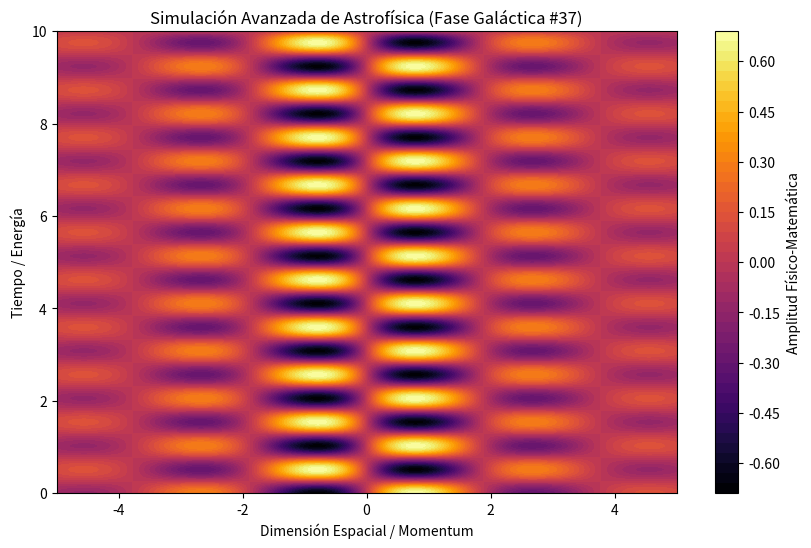

This figure's Python source:
%matplotlib inline
# Simulación Galáctica: Astrofísica - Variante 37
import numpy as np
import matplotlib.pyplot as plt

# Parámetros Físicos Aleatorios
param_1 = 1.667
param_2 = 6.12
param_3 = 0.439

t = np.linspace(0, 10, 500)
x = np.linspace(-5, 5, 500)
X, T = np.meshgrid(x, t)

# Ecuación Base (Avanzada)
Z = np.sin(X * param_1) * np.cos(T * param_2) * np.exp(-np.abs(X) * param_3)

plt.figure(figsize=(10, 6))
plt.contourf(X, T, Z, 50, cmap='inferno')
plt.colorbar(label='Amplitud Físico-Matemática')
plt.title(r'Simulación Avanzada de Astrofísica (Fase Galáctica #37)')
plt.xlabel('Dimensión Espacial / Momentum')
plt.ylabel('Tiempo / Energía')
plt.show()
